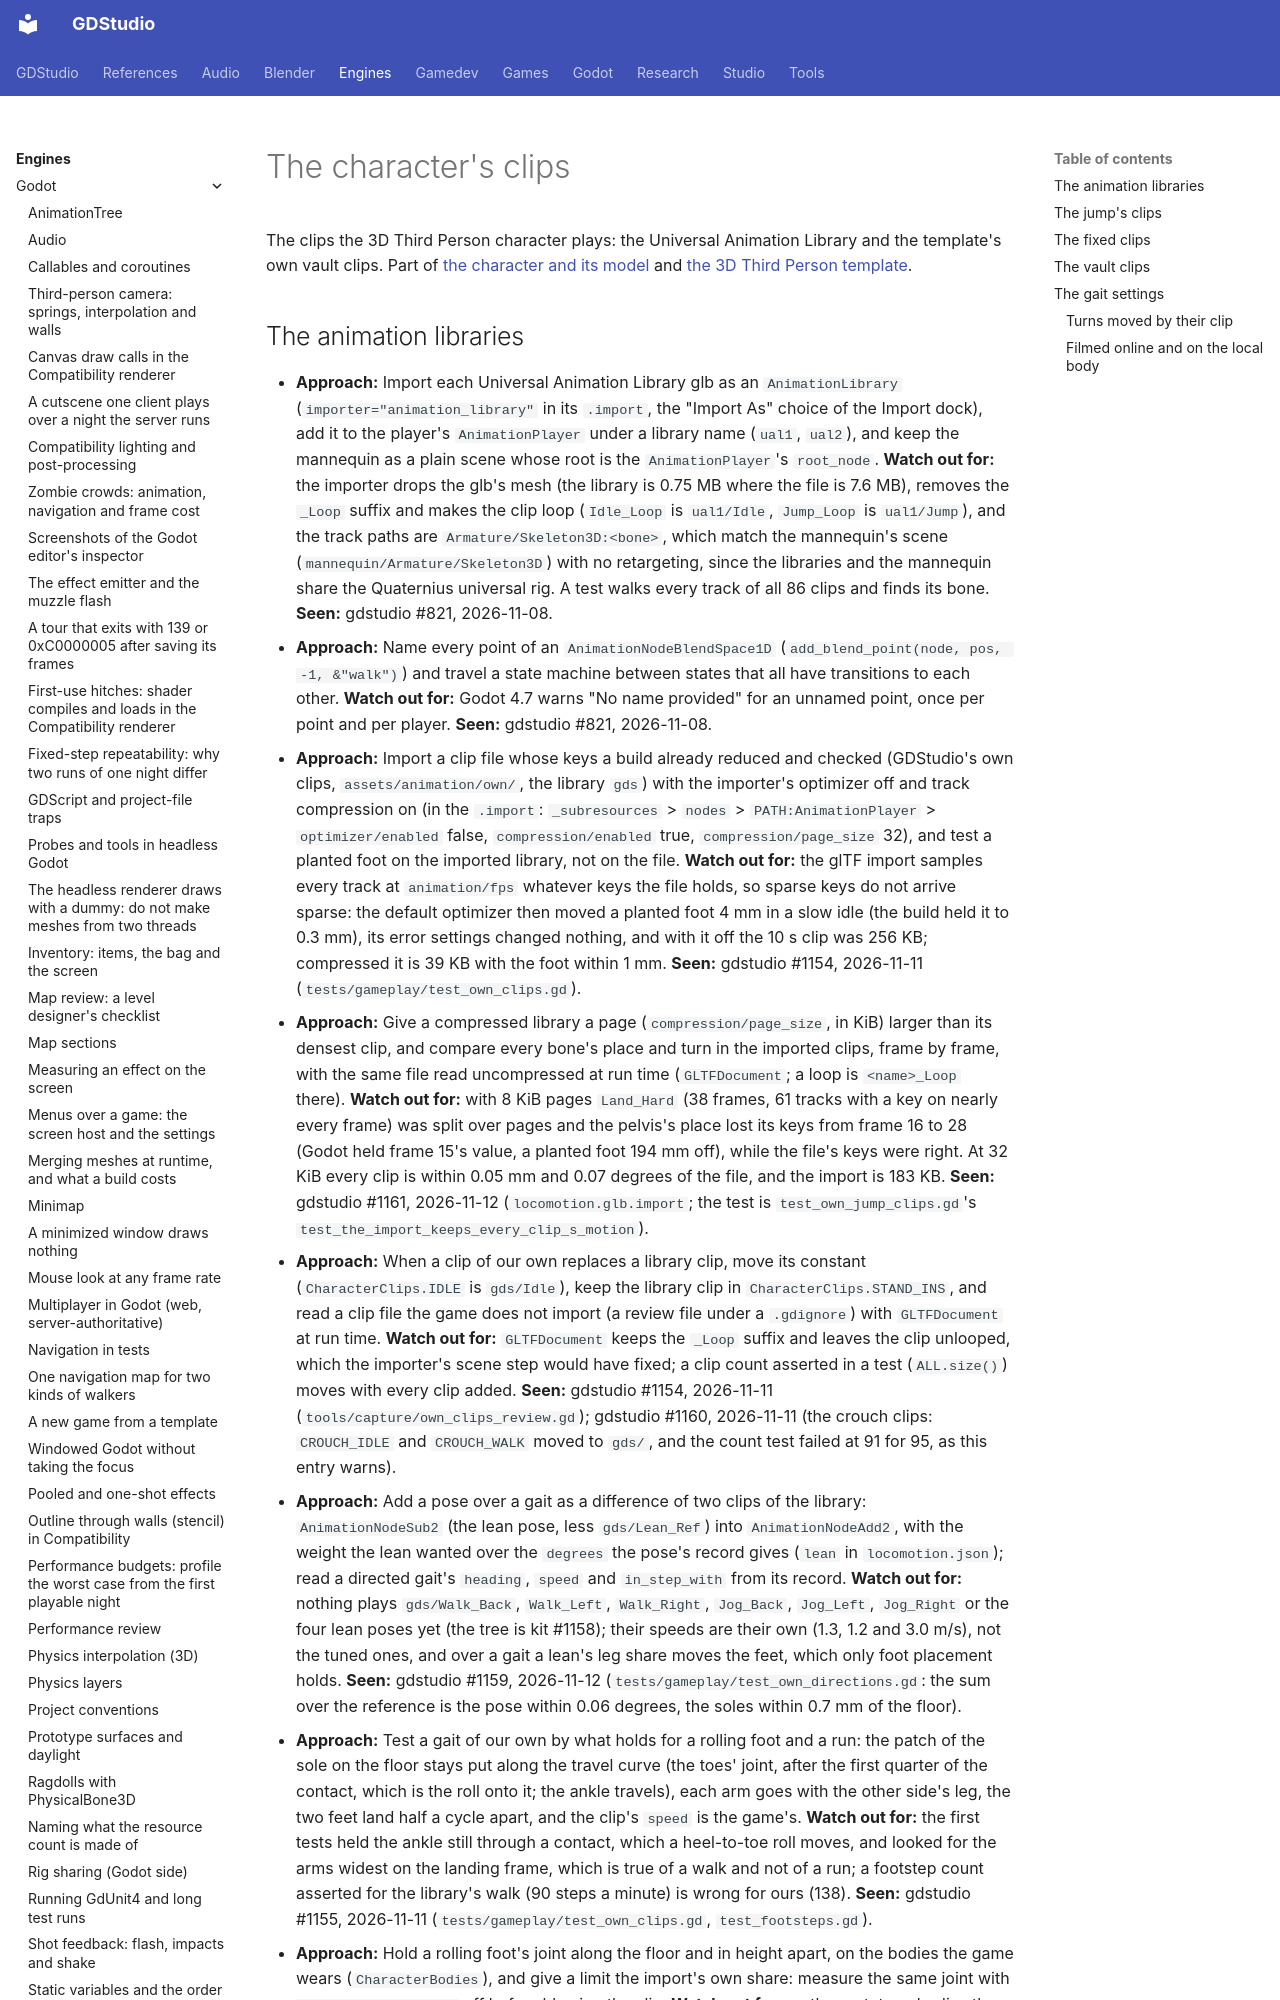

repository: Ryubara/gdstudio · page: engines/godot/third-person/clips/index.html · generator: mkdocs

# The character's clips

<!-- new section: split out of the character page when it reached the size limit (#1016) -->

The clips the 3D Third Person character plays: the Universal Animation Library and the template's own vault clips.
Part of [the character and its model](character.md) and [the 3D Third Person template](../third-person-template.md).
